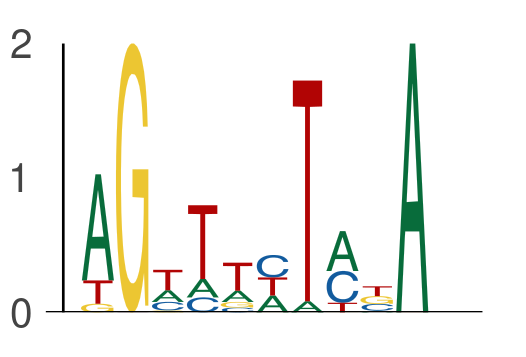

Data behind this chart, as committed beside it:
seq_index, start_position, end_position, is_reversed_complement
3323, 57, 62, 0
3323, 62, 67, 0
1275, 68, 73, 0
1275, 73, 78, 0
2988, 27, 32, 0
2988, 32, 37, 0
1864, 62, 67, 0
1864, 67, 72, 0
3772, 15, 20, 0
3772, 20, 25, 0
240, 10, 15, 0
240, 15, 20, 0
4205, 36, 41, 0
4205, 41, 46, 0
304, 54, 59, 0
304, 59, 64, 0
4087, 20, 25, 0
4087, 25, 30, 0
7028, 40, 45, 0
7028, 45, 50, 0
4512, 15, 20, 0
4512, 20, 25, 0
5654, 14, 19, 0
5654, 19, 24, 0
6380, 25, 30, 0
6380, 30, 35, 0
2603, 57, 62, 0
2603, 62, 67, 0
3273, 22, 27, 0
3273, 27, 32, 0
5571, 44, 49, 0
5571, 49, 54, 0
7219, 34, 39, 0
7219, 39, 44, 0
1112, 35, 40, 0
1112, 40, 45, 0
6839, 24, 29, 0
6839, 29, 34, 0
3900, 65, 70, 0
3900, 70, 75, 0
5018, 59, 64, 0
5018, 64, 69, 0
5518, 24, 29, 0
5518, 29, 34, 0
4525, 13, 18, 0
4525, 18, 23, 0
6538, 7, 12, 0
6538, 12, 17, 0
3768, 55, 60, 0
3768, 60, 65, 0
6036, 15, 20, 0
6036, 20, 25, 0
5019, 47, 52, 0
5019, 52, 57, 0
4618, 34, 39, 0
4618, 39, 44, 0
1419, 10, 15, 0
1419, 15, 20, 0
2099, 27, 32, 0
2099, 32, 37, 0
... 486 more rows
